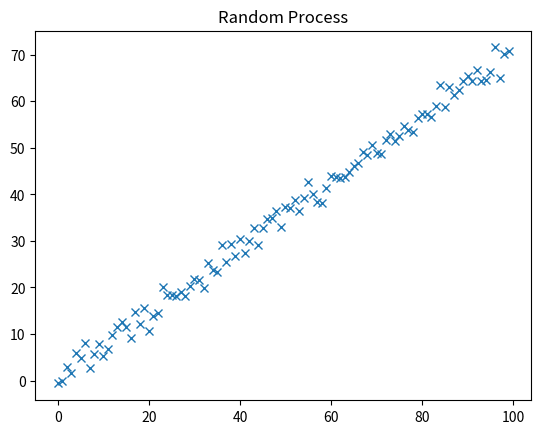

Write the Python code that produced this figure.
"""
A python file for generating plots and data of a random variable
"""
import random
from typing import List
from matplotlib import pyplot as plt


def gen_data(n) -> List:
    m, c = random.random(), random.random()
    y = [m*x+c + random.gauss(0, 2) for x in range(n)]
    return y


def output(data):
    plt.plot(data, 'x')
    plt.title('Random Process')
    plt.show()


if __name__ == '__main__':
    process = gen_data(100)
    output(process)

